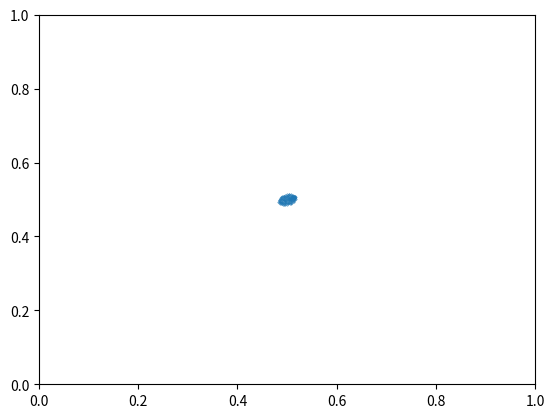

Source code (Python):
import numpy as np
import matplotlib.pyplot as plt

new_u = []
new_v = []
for i in range(1, 200):
    x = 0.0
    y = 0.0
    fx = 0.5
    fy = 1 / 3
    ix = i
    while ix > 0:
        x += fx * (ix % 2)
        fx /= 2
        ix /= 2
    print(x)
    iy = i
    while iy > 0:
        y += fy * (iy % 3)
        fy /= 3
        iy /= 3
    print(y)
    r = np.sqrt(x) * 0.5
    x = r * np.sin(y * np.pi * 2)
    y = r * np.cos(y * np.pi * 2)
    new_u.append(0.5 + x * 0.020 + y * 0.025)
    new_v.append(0.5 + x * (-0.015) + y * 0.021)

print(new_u)
print(new_v)
plt.scatter(new_u, new_v, s=0.1)
plt.xlim(0, 1)
plt.ylim(0, 1)
plt.show()
